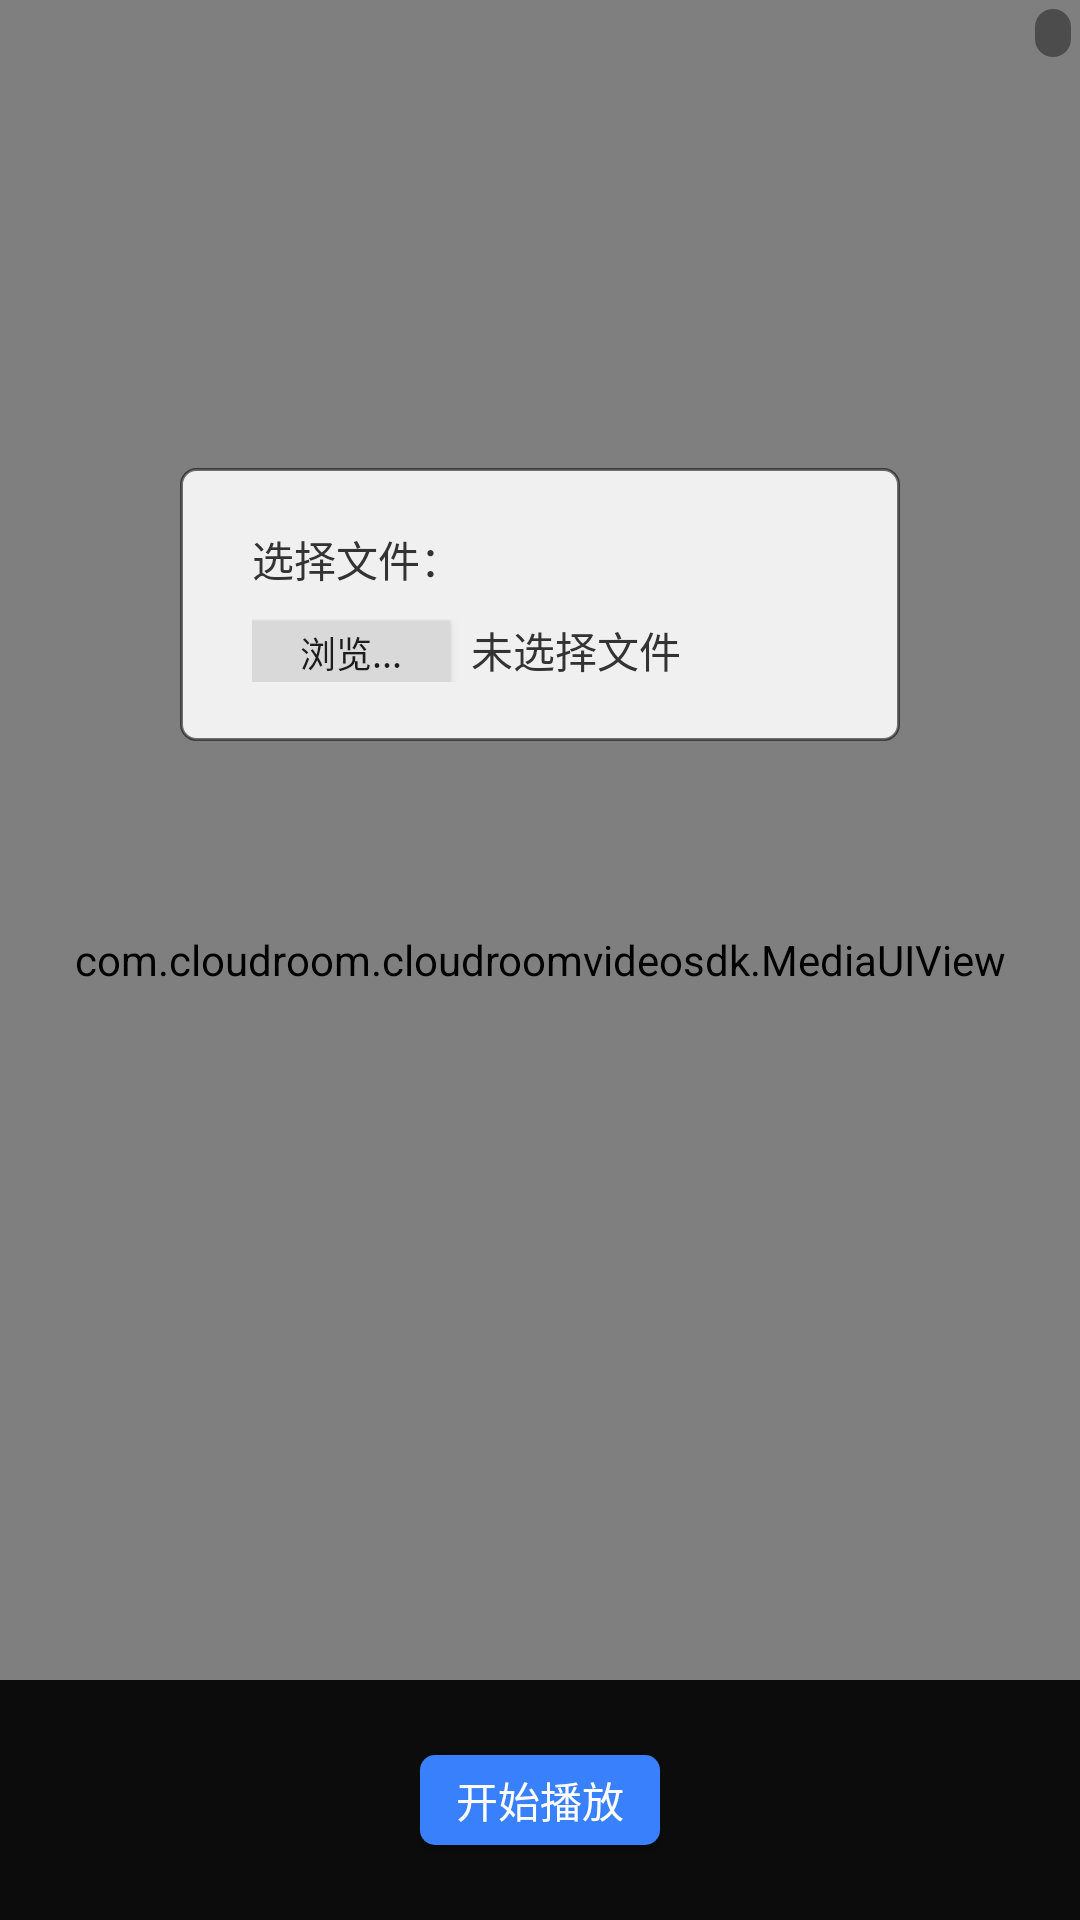

Reconstruct the res/layout file that produces this screen, plus the resources it refers to.
<!-- AndroidManifest.xml: application theme AppTheme -->
<!-- res/layout/layout_media_view.xml -->
<RelativeLayout xmlns:android="http://schemas.android.com/apk/res/android"
    xmlns:tools="http://schemas.android.com/tools"
    android:layout_width="match_parent"
    android:layout_height="match_parent"
    android:gravity="center_vertical|center_horizontal"
    android:orientation="horizontal">

    <com.cloudroom.cloudroomvideosdk.MediaUIView
        android:id="@+id/view_yuv_mediashare"
        android:layout_width="match_parent"
        android:layout_height="match_parent"
        android:onClick="onClick" />

    <ImageView
        android:id="@+id/ivPaly"
        android:visibility="gone"
        android:layout_width="82dp"
        android:layout_height="82dp"
        android:onClick="onClick"
        android:layout_centerInParent="true"
        android:src="@mipmap/play" />

    <TextView
        android:id="@+id/tv_size"
        android:layout_width="wrap_content"
        android:layout_height="16dp"
        android:layout_alignParentTop="true"
        android:layout_alignParentRight="true"
        android:layout_margin="3dp"
        android:background="@drawable/nickname_bg"
        android:paddingLeft="6dp"
        android:paddingRight="6dp"
        android:singleLine="true"
        android:textColor="@android:color/holo_red_dark"
        android:textSize="10sp" />

    <ImageView
        android:id="@+id/btn_media_catch"
        android:layout_width="55dp"
        android:layout_height="55dp"
        android:layout_alignParentLeft="true"
        android:layout_centerVertical="true"
        android:background="@drawable/nickname_bg"
        android:onClick="onViewClick"
        android:padding="10dp"
        android:src="@mipmap/catch_pic"
        android:visibility="gone" />

    <LinearLayout
        android:id="@+id/view_media_option"
        android:layout_width="match_parent"
        android:layout_height="55dp"
        android:layout_alignParentBottom="true"
        android:background="#CC000000"
        android:gravity="center_vertical"
        android:orientation="horizontal"
        android:paddingLeft="10dp"
        android:paddingRight="10dp"
        android:visibility="gone">

        <ImageView
            android:id="@+id/btn_media_play"
            android:layout_width="40dp"
            android:layout_height="40dp"
            android:onClick="onViewClick"
            android:padding="5dp"
            android:src="@drawable/play" />

        <ImageView
            android:id="@+id/btn_media_pause"
            android:layout_width="40dp"
            android:layout_height="40dp"
            android:onClick="onViewClick"
            android:padding="5dp"
            android:src="@drawable/pause" />

        <ImageView
            android:id="@+id/btn_media_stop"
            android:layout_width="55dp"
            android:layout_height="55dp"
            android:layout_marginLeft="10dp"
            android:onClick="onViewClick"
            android:padding="10dp"
            android:src="@drawable/stop" />

        <SeekBar
            android:id="@+id/sb_media_time"
            android:layout_width="match_parent"
            android:layout_height="25dp"
            android:layout_marginLeft="10dp"
            android:layout_weight="1"
            android:max="100"
            android:progress="0" />

        <ImageView
            android:layout_width="55dp"
            android:layout_height="55dp"
            android:layout_marginLeft="10dp"
            android:clickable="false"
            android:padding="10dp"
            android:src="@mipmap/speaker_volume" />

        <SeekBar
            android:id="@+id/sb_media_volume"
            android:layout_width="100dp"
            android:layout_height="25dp"
            android:layout_marginLeft="10dp"
            android:layout_weight="0"
            android:max="255"
            android:progress="0" />

        <TextView
            android:id="@+id/tv_media_time"
            android:layout_width="wrap_content"
            android:layout_height="wrap_content"
            android:layout_marginLeft="10dp"
            android:layout_weight="0"
            android:textColor="@android:color/white" />
    </LinearLayout>

    <LinearLayout
        android:id="@+id/view_media_share_option"
        android:layout_width="match_parent"
        android:layout_height="91dp"
        android:layout_marginStart="60dp"
        android:layout_marginTop="156dp"
        android:layout_marginEnd="60dp"
        android:background="@drawable/shape_corner"
        android:orientation="vertical"
        android:paddingStart="24dp"
        android:paddingEnd="24dp">

        <TextView
            android:layout_width="wrap_content"
            android:layout_height="wrap_content"
            android:layout_marginTop="20dp"
            android:includeFontPadding="false"
            android:text="选择文件："
            android:textColor="@color/base_text_color"
            android:textSize="14sp" />

        <LinearLayout
            android:layout_width="match_parent"
            android:layout_height="wrap_content"
            android:layout_marginTop="10dp"
            android:orientation="horizontal">

            <Button
                android:id="@+id/btn_open_file"
                android:layout_width="66dp"
                android:layout_height="21dp"
                android:background="#D9D9D9"
                android:includeFontPadding="false"
                android:onClick="onClick"
                android:text="浏览..."
                android:textSize="12sp" />

            <TextView
                android:id="@+id/tvVideoName"
                android:layout_width="match_parent"
                android:layout_height="wrap_content"
                android:layout_marginLeft="7dp"
                android:ellipsize="end"
                android:includeFontPadding="false"
                android:singleLine="true"
                android:text="未选择文件"
                android:textColor="@color/base_text_color" />
        </LinearLayout>

        <CheckBox
            android:id="@+id/cb_play_local"
            android:layout_width="wrap_content"
            android:layout_height="wrap_content"
            android:checked="true"
            android:text="本地播放"
            android:visibility="gone" />

        <CheckBox
            android:id="@+id/cb_pase_end"
            android:layout_width="wrap_content"
            android:layout_height="40dp"
            android:layout_marginTop="15dp"
            android:checked="false"
            android:text="暂停在最后"
            android:visibility="gone" />

        <Button
            android:id="@+id/btn_open_url"
            style="@style/CommonFillBtn"
            android:layout_width="200dp"
            android:layout_height="60dp"
            android:layout_marginTop="15dp"
            android:onClick="onViewClick"
            android:text="打开URL"
            android:textSize="20sp"
            android:visibility="gone" />
    </LinearLayout>

    <LinearLayout
        android:id="@+id/llBtn"
        android:layout_width="match_parent"
        android:layout_height="80dp"
        android:layout_alignParentBottom="true"
        android:background="@color/bg_black_translate"
        android:gravity="center"
        android:orientation="vertical">

        <Button
            android:id="@+id/btnPlay"
            android:layout_width="80dp"
            android:layout_height="30dp"
            android:background="@drawable/shape_corner_blue"
            android:includeFontPadding="false"
            android:onClick="onClick"
            android:text="开始播放"
            android:textColor="#fff"
            android:textSize="14sp" />

        <Button
            android:id="@+id/btnStop"
            android:layout_width="80dp"
            android:layout_height="30dp"
            android:background="@drawable/shape_corner_red"
            android:includeFontPadding="false"
            android:onClick="onClick"
            android:text="停止播放"
            android:textColor="#fff"
            android:textSize="14sp"
            android:visibility="gone" />
    </LinearLayout>
</RelativeLayout>
<!-- resources referenced by this layout -->
<resources>
  <color name="base_text_color">#333333</color>
  <color name="bg_black_translate">#e6000000</color>
  <!-- drawable nickname_bg (drawable) -->
  <?xml version="1.0" encoding="utf-8"?>
  <shape xmlns:android="http://schemas.android.com/apk/res/android" >
  
      <solid android:color="#66000000" />
  
      <corners android:radius="8dp" />
  
  </shape>
  <!-- drawable pause (drawable) -->
  <?xml version="1.0" encoding="utf-8"?>
  <selector xmlns:android="http://schemas.android.com/apk/res/android">
  
      <item android:drawable="@mipmap/pause_pressed" android:state_pressed="true"></item>
      <item android:drawable="@mipmap/pause_normal"></item>
  
  </selector>
  <!-- drawable play (drawable) -->
  <?xml version="1.0" encoding="utf-8"?>
  <selector xmlns:android="http://schemas.android.com/apk/res/android">
  
      <item android:drawable="@mipmap/play_pressed" android:state_pressed="true"></item>
      <item android:drawable="@mipmap/play_normal"></item>
  
  </selector>
  <!-- drawable shape_corner_blue (drawable) -->
  <?xml version="1.0" encoding="utf-8"?>
  <shape xmlns:android="http://schemas.android.com/apk/res/android" >
  
      <solid android:color="@color/baseColor" />
  
      <corners
          android:bottomLeftRadius="5dp"
          android:bottomRightRadius="5dp"
          android:topLeftRadius="5dp"
          android:topRightRadius="5dp" />
  </shape>
  <!-- drawable shape_corner_red (drawable) -->
  <?xml version="1.0" encoding="utf-8"?>
  <shape xmlns:android="http://schemas.android.com/apk/res/android" >
  
      <solid android:color="#FF6969" />
  
      <corners
          android:bottomLeftRadius="5dp"
          android:bottomRightRadius="5dp"
          android:topLeftRadius="5dp"
          android:topRightRadius="5dp" />
  </shape>
  <!-- drawable stop (drawable) -->
  <?xml version="1.0" encoding="utf-8"?>
  <selector xmlns:android="http://schemas.android.com/apk/res/android">
  
      <item android:drawable="@mipmap/stop_pressed" android:state_pressed="true"></item>
      <item android:drawable="@mipmap/stop_normal"></item>
  
  </selector>
  <!-- mipmap play (drawable) -->
  <?xml version="1.0" encoding="utf-8"?>
  <selector xmlns:android="http://schemas.android.com/apk/res/android">
  
      <item android:drawable="@mipmap/play_pressed" android:state_pressed="true"></item>
      <item android:drawable="@mipmap/play_normal"></item>
  
  </selector>
  <style name="CommonFillBtn">
          <item name="android:textSize">16sp</item>
          <item name="android:textColor">@android:color/white</item>
          <item name="android:paddingLeft">20dp</item>
          <item name="android:paddingRight">20dp</item>
          <item name="android:background">@drawable/btn_fill_bg</item>
      </style>
  <style name="AppTheme" parent="Theme.AppCompat.Light.DarkActionBar">
          
          <item name="colorPrimary">@color/colorPrimary</item>
          <item name="colorPrimaryDark">@color/colorPrimaryDark</item>
          <item name="colorAccent">@color/colorAccent</item>
      </style>
  <color name="background_color">#F0F0F0</color>
  <color name="baseColor">#3981FC</color>
  <color name="colorPrimary">#6200EE</color>
  <color name="colorPrimaryDark">#3700B3</color>
  <color name="colorAccent">#03DAC5</color>
  <!-- drawable btn_fill_press_bg (drawable) -->
  <?xml version="1.0" encoding="utf-8"?>
  <shape xmlns:android="http://schemas.android.com/apk/res/android" >
  
      <solid android:color="@android:color/darker_gray" />
  
      <corners
          android:bottomLeftRadius="20dp"
          android:bottomRightRadius="20dp"
          android:topLeftRadius="20dp"
          android:topRightRadius="20dp" />
  
  </shape>
  <!-- drawable btn_fill_normal_bg (drawable) -->
  <?xml version="1.0" encoding="utf-8"?>
  <shape xmlns:android="http://schemas.android.com/apk/res/android" >
  
      <solid android:color="@color/baseColor" />
  
      <corners
          android:bottomLeftRadius="20dp"
          android:bottomRightRadius="20dp"
          android:topLeftRadius="20dp"
          android:topRightRadius="20dp" />
  
  </shape>
</resources>
